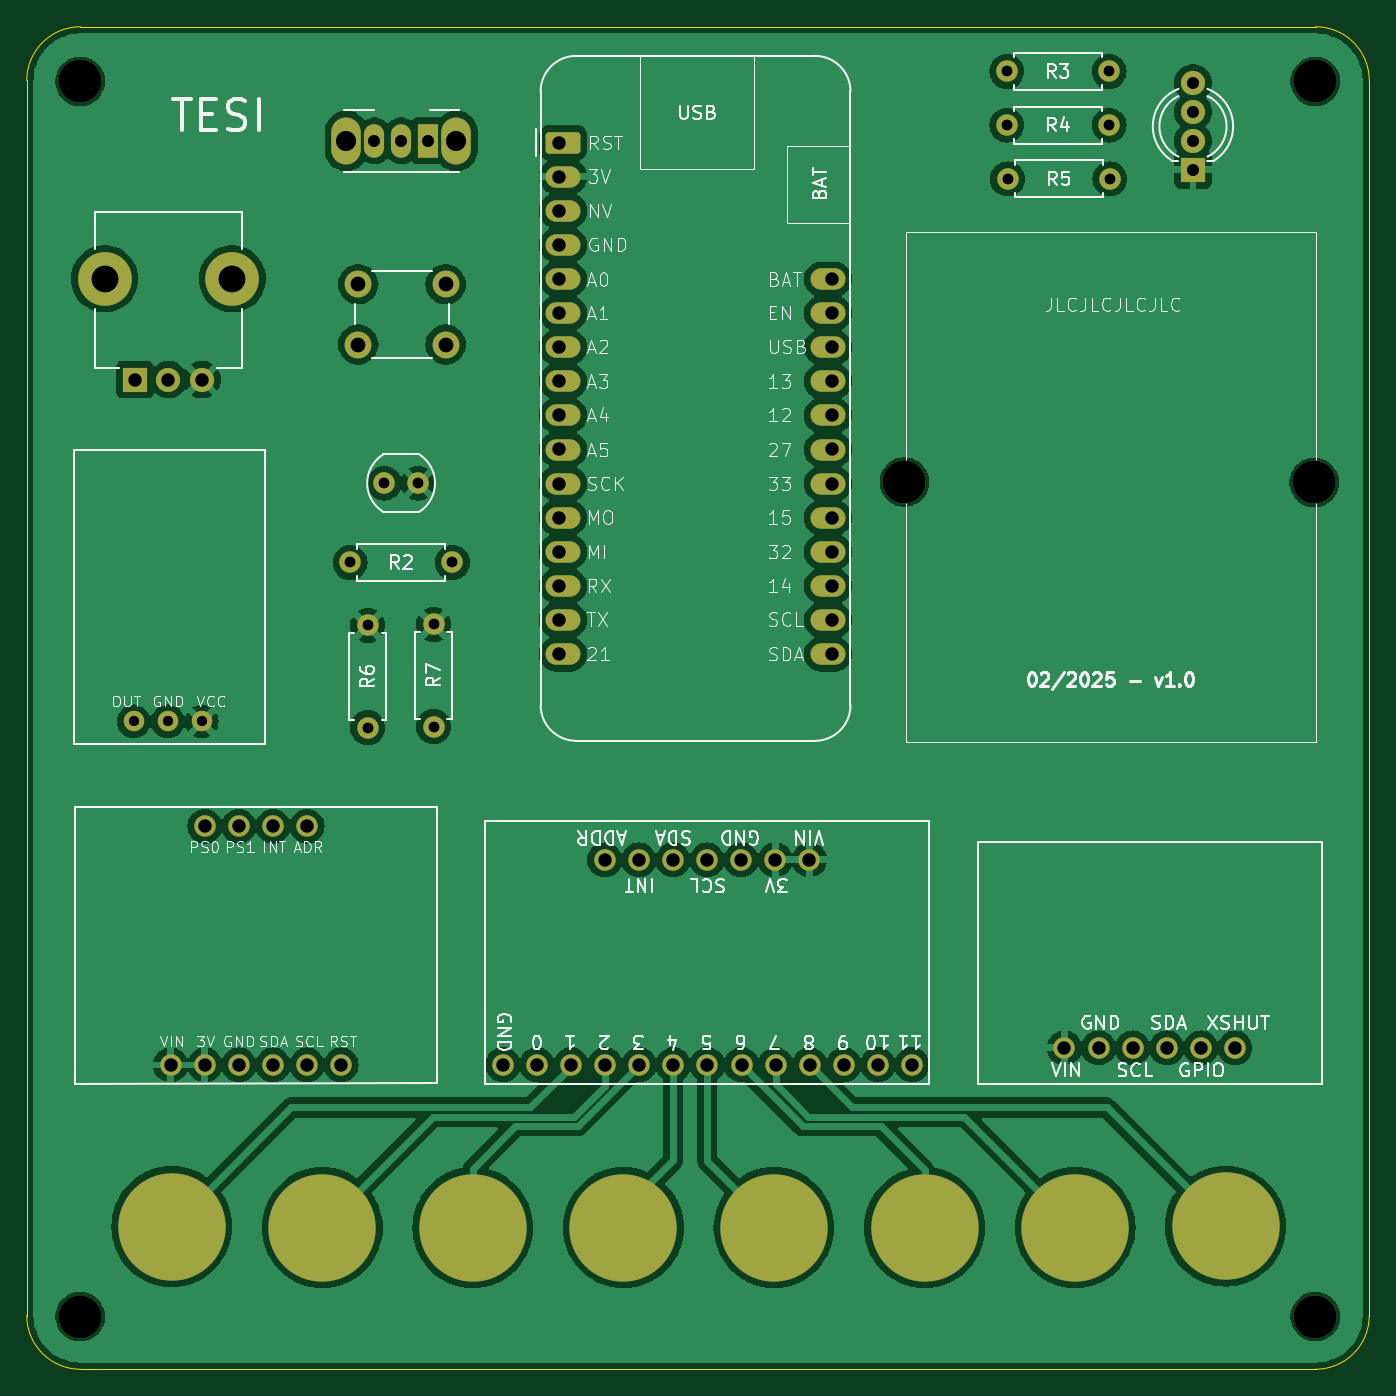
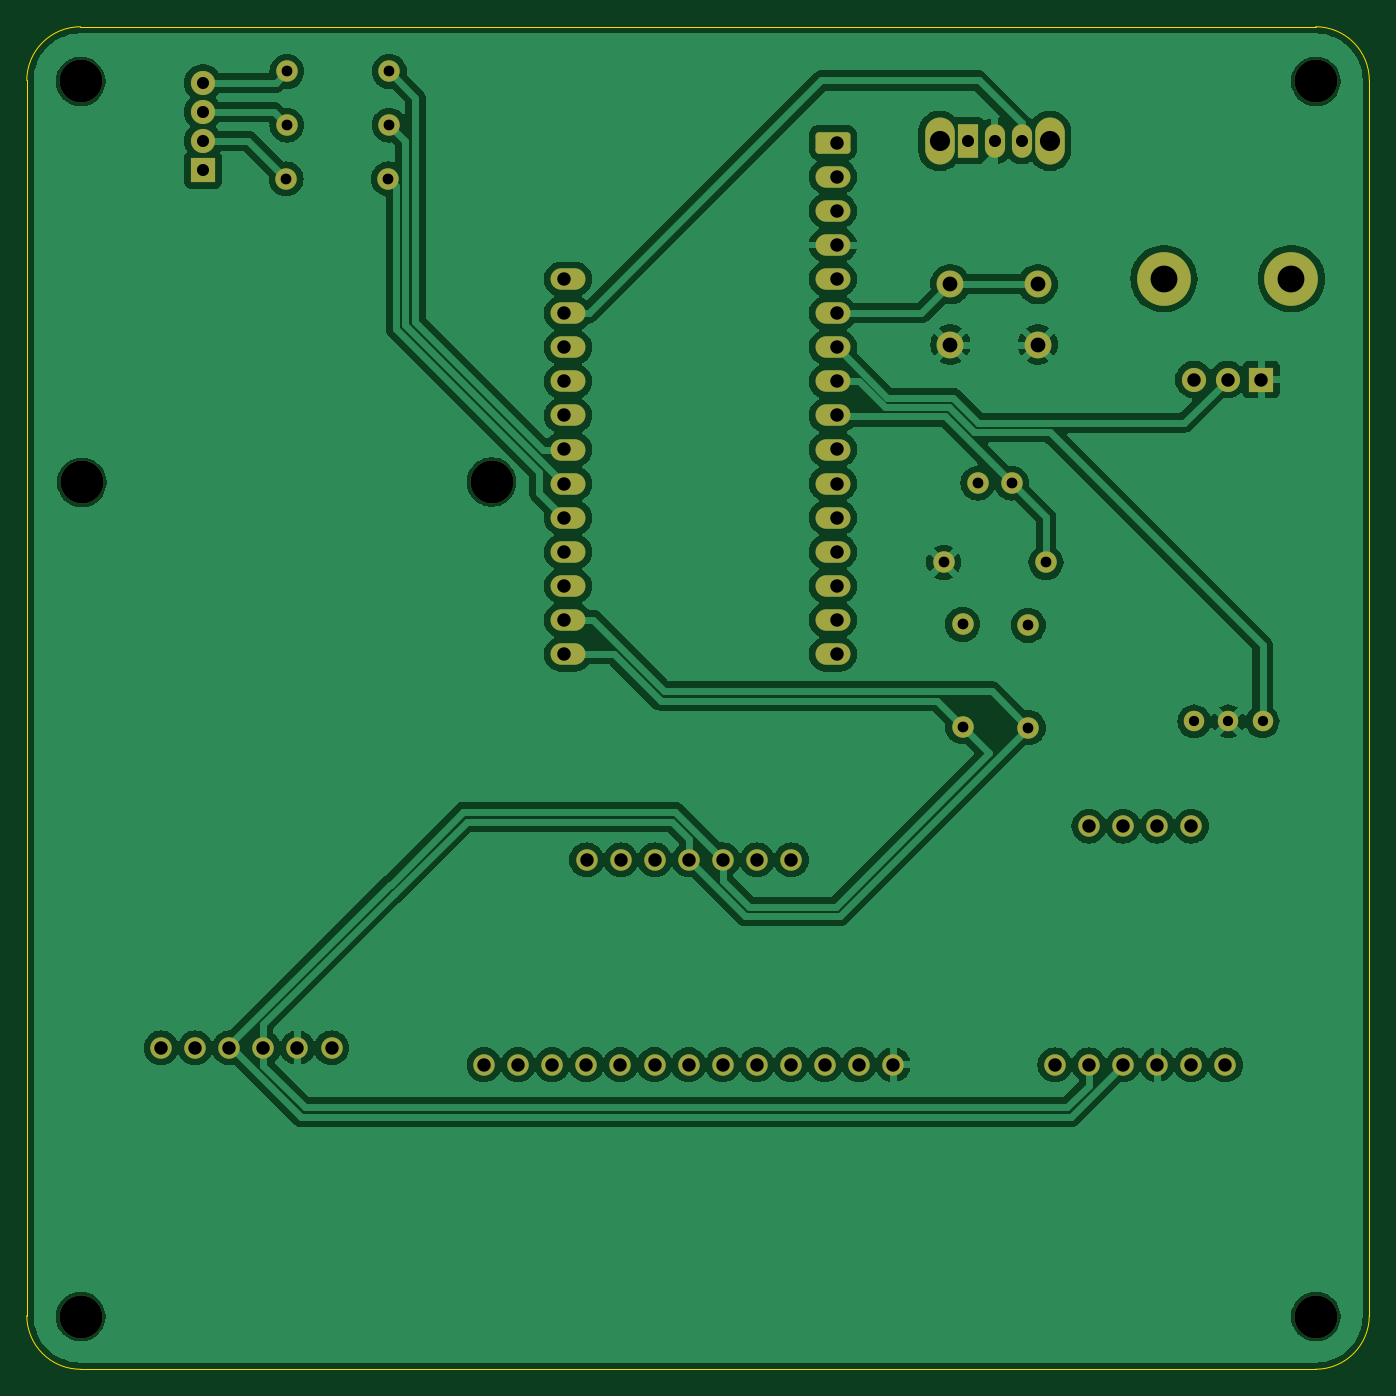
Circuit board: 11 layer files. Board 100.0 x 100.0 mm.
- bottom_mask: tesi-B_Mask.gbs (4178 bytes)
- paste: tesi-B_Paste.gbp (483 bytes)
- bottom_silk: tesi-B_Silkscreen.gbo (4188 bytes)
- bottom_copper: tesi-Back.gbl (159607 bytes)
- outline: tesi-Edge_Cuts.gm1 (1023 bytes)
- top_mask: tesi-F_Mask.gts (4441 bytes)
- paste: tesi-F_Paste.gtp (483 bytes)
- top_silk: tesi-F_Silkscreen.gto (103678 bytes)
- top_copper: tesi-Front.gtl (186119 bytes)
- drill: tesi-NPTH.drl (435 bytes)
- drill: tesi-PTH.drl (2289 bytes)

=== bottom_mask: tesi-B_Mask.gbs ===
G04 #@! TF.GenerationSoftware,KiCad,Pcbnew,8.0.8*
G04 #@! TF.CreationDate,2025-02-10T20:43:35+01:00*
G04 #@! TF.ProjectId,tesi,74657369-2e6b-4696-9361-645f70636258,rev?*
G04 #@! TF.SameCoordinates,Original*
G04 #@! TF.FileFunction,Soldermask,Bot*
G04 #@! TF.FilePolarity,Negative*
%FSLAX46Y46*%
G04 Gerber Fmt 4.6, Leading zero omitted, Abs format (unit mm)*
G04 Created by KiCad (PCBNEW 8.0.8) date 2025-02-10 20:43:35*
%MOMM*%
%LPD*%
G01*
G04 APERTURE LIST*
G04 Aperture macros list*
%AMRoundRect*
0 Rectangle with rounded corners*
0 $1 Rounding radius*
0 $2 $3 $4 $5 $6 $7 $8 $9 X,Y pos of 4 corners*
0 Add a 4 corners polygon primitive as box body*
4,1,4,$2,$3,$4,$5,$6,$7,$8,$9,$2,$3,0*
0 Add four circle primitives for the rounded corners*
1,1,$1+$1,$2,$3*
1,1,$1+$1,$4,$5*
1,1,$1+$1,$6,$7*
1,1,$1+$1,$8,$9*
0 Add four rect primitives between the rounded corners*
20,1,$1+$1,$2,$3,$4,$5,0*
20,1,$1+$1,$4,$5,$6,$7,0*
20,1,$1+$1,$6,$7,$8,$9,0*
20,1,$1+$1,$8,$9,$2,$3,0*%
G04 Aperture macros list end*
%ADD10C,1.600000*%
%ADD11O,1.600000X1.600000*%
%ADD12RoundRect,0.250000X-1.050000X-0.550000X1.050000X-0.550000X1.050000X0.550000X-1.050000X0.550000X0*%
%ADD13O,2.600000X1.600000*%
%ADD14C,3.200000*%
%ADD15O,2.200000X3.500000*%
%ADD16R,1.500000X2.500000*%
%ADD17O,1.500000X2.500000*%
%ADD18C,1.524000*%
%ADD19R,1.800000X1.800000*%
%ADD20C,1.800000*%
%ADD21C,2.000000*%
%ADD22O,4.000000X4.000000*%
G04 APERTURE END LIST*
D10*
X129043759Y-58829548D03*
D11*
X121423759Y-58829548D03*
D12*
X88382159Y-60130500D03*
D13*
X88382159Y-62670500D03*
X88382159Y-65210500D03*
X88382159Y-67750500D03*
X88382159Y-70290500D03*
X88382159Y-72830500D03*
X88382159Y-75370500D03*
X88382159Y-77910500D03*
X88382159Y-80450500D03*
X88382159Y-82990500D03*
X88382159Y-85530500D03*
X88382159Y-88070500D03*
X88382159Y-90610500D03*
X88382159Y-93150500D03*
X88382159Y-95690500D03*
X88382159Y-98230500D03*
X108102159Y-98230500D03*
X108102159Y-95690500D03*
X108102159Y-93150500D03*
X108102159Y-90610500D03*
X108102159Y-88070500D03*
X108102159Y-85530500D03*
X108102159Y-82990500D03*
X108102159Y-80450500D03*
X108102159Y-77910500D03*
X108102159Y-75370500D03*
X108102159Y-72830500D03*
X108102159Y-70290500D03*
D11*
X64223759Y-128830000D03*
X59143759Y-128830000D03*
X61683759Y-128830000D03*
X64223759Y-111050000D03*
X61683759Y-111050000D03*
X71843759Y-128830000D03*
X66763759Y-111050000D03*
X69303759Y-111050000D03*
X69303759Y-128830000D03*
X66763759Y-128830000D03*
D10*
X78723759Y-96015382D03*
D11*
X78723759Y-103635382D03*
X94017259Y-113554600D03*
X99097259Y-113554600D03*
X96557259Y-113554600D03*
X91477259Y-113554600D03*
X104177259Y-113554600D03*
X101637259Y-113554600D03*
X83884259Y-128818600D03*
X86424259Y-128818600D03*
X88964259Y-128818600D03*
X91504259Y-128818600D03*
X94044259Y-128818600D03*
X96584259Y-128818600D03*
X99124259Y-128818600D03*
X101664259Y-128818600D03*
X104204259Y-128818600D03*
X106744259Y-128818600D03*
X109284259Y-128818600D03*
X111824259Y-128818600D03*
X114364259Y-128818600D03*
X106717259Y-113554600D03*
D10*
X75045959Y-85495382D03*
X77585959Y-85495382D03*
D11*
X125719059Y-127560000D03*
X128259059Y-127560000D03*
X130799059Y-127560000D03*
X133339059Y-127560000D03*
X135879059Y-127560000D03*
X138419059Y-127560000D03*
D10*
X73823759Y-96085382D03*
D11*
X73823759Y-103705382D03*
D14*
X113803440Y-85411602D03*
D10*
X129103759Y-62829548D03*
D11*
X121483759Y-62829548D03*
D15*
X80423759Y-60000000D03*
X72223759Y-60000000D03*
D16*
X78323759Y-60000000D03*
D17*
X76323759Y-60000000D03*
X74323759Y-60000000D03*
D18*
X61458759Y-103250000D03*
X58918759Y-103250000D03*
X56378759Y-103250000D03*
D19*
X135292478Y-62159000D03*
D20*
X135292478Y-60000000D03*
X135292478Y-57841000D03*
X135292478Y-55682000D03*
D21*
X79623759Y-75172691D03*
X73123759Y-75172691D03*
X79623759Y-70672691D03*
X73123759Y-70672691D03*
D14*
X144402159Y-55575000D03*
X52402159Y-55575000D03*
X144322301Y-85440694D03*
X144402159Y-147575000D03*
X52402159Y-147575000D03*
D10*
X80125959Y-91405382D03*
D11*
X72505959Y-91405382D03*
D10*
X129043759Y-54829548D03*
D11*
X121423759Y-54829548D03*
D22*
X54223759Y-70277758D03*
X63723759Y-70277758D03*
D19*
X56473759Y-77777758D03*
D20*
X58973759Y-77777758D03*
X61473759Y-77777758D03*
M02*

=== paste: tesi-B_Paste.gbp ===
G04 #@! TF.GenerationSoftware,KiCad,Pcbnew,8.0.8*
G04 #@! TF.CreationDate,2025-02-10T20:43:35+01:00*
G04 #@! TF.ProjectId,tesi,74657369-2e6b-4696-9361-645f70636258,rev?*
G04 #@! TF.SameCoordinates,Original*
G04 #@! TF.FileFunction,Paste,Bot*
G04 #@! TF.FilePolarity,Positive*
%FSLAX46Y46*%
G04 Gerber Fmt 4.6, Leading zero omitted, Abs format (unit mm)*
G04 Created by KiCad (PCBNEW 8.0.8) date 2025-02-10 20:43:35*
%MOMM*%
%LPD*%
G01*
G04 APERTURE LIST*
G04 APERTURE END LIST*
M02*

=== bottom_silk: tesi-B_Silkscreen.gbo ===
G04 #@! TF.GenerationSoftware,KiCad,Pcbnew,8.0.8*
G04 #@! TF.CreationDate,2025-02-10T20:43:35+01:00*
G04 #@! TF.ProjectId,tesi,74657369-2e6b-4696-9361-645f70636258,rev?*
G04 #@! TF.SameCoordinates,Original*
G04 #@! TF.FileFunction,Legend,Bot*
G04 #@! TF.FilePolarity,Positive*
%FSLAX46Y46*%
G04 Gerber Fmt 4.6, Leading zero omitted, Abs format (unit mm)*
G04 Created by KiCad (PCBNEW 8.0.8) date 2025-02-10 20:43:35*
%MOMM*%
%LPD*%
G01*
G04 APERTURE LIST*
G04 Aperture macros list*
%AMRoundRect*
0 Rectangle with rounded corners*
0 $1 Rounding radius*
0 $2 $3 $4 $5 $6 $7 $8 $9 X,Y pos of 4 corners*
0 Add a 4 corners polygon primitive as box body*
4,1,4,$2,$3,$4,$5,$6,$7,$8,$9,$2,$3,0*
0 Add four circle primitives for the rounded corners*
1,1,$1+$1,$2,$3*
1,1,$1+$1,$4,$5*
1,1,$1+$1,$6,$7*
1,1,$1+$1,$8,$9*
0 Add four rect primitives between the rounded corners*
20,1,$1+$1,$2,$3,$4,$5,0*
20,1,$1+$1,$4,$5,$6,$7,0*
20,1,$1+$1,$6,$7,$8,$9,0*
20,1,$1+$1,$8,$9,$2,$3,0*%
G04 Aperture macros list end*
%ADD10C,1.600000*%
%ADD11O,1.600000X1.600000*%
%ADD12RoundRect,0.250000X-1.050000X-0.550000X1.050000X-0.550000X1.050000X0.550000X-1.050000X0.550000X0*%
%ADD13O,2.600000X1.600000*%
%ADD14C,3.200000*%
%ADD15O,2.200000X3.500000*%
%ADD16R,1.500000X2.500000*%
%ADD17O,1.500000X2.500000*%
%ADD18C,1.524000*%
%ADD19R,1.800000X1.800000*%
%ADD20C,1.800000*%
%ADD21C,2.000000*%
%ADD22O,4.000000X4.000000*%
G04 APERTURE END LIST*
%LPC*%
D10*
X129043759Y-58829548D03*
D11*
X121423759Y-58829548D03*
D12*
X88382159Y-60130500D03*
D13*
X88382159Y-62670500D03*
X88382159Y-65210500D03*
X88382159Y-67750500D03*
X88382159Y-70290500D03*
X88382159Y-72830500D03*
X88382159Y-75370500D03*
X88382159Y-77910500D03*
X88382159Y-80450500D03*
X88382159Y-82990500D03*
X88382159Y-85530500D03*
X88382159Y-88070500D03*
X88382159Y-90610500D03*
X88382159Y-93150500D03*
X88382159Y-95690500D03*
X88382159Y-98230500D03*
X108102159Y-98230500D03*
X108102159Y-95690500D03*
X108102159Y-93150500D03*
X108102159Y-90610500D03*
X108102159Y-88070500D03*
X108102159Y-85530500D03*
X108102159Y-82990500D03*
X108102159Y-80450500D03*
X108102159Y-77910500D03*
X108102159Y-75370500D03*
X108102159Y-72830500D03*
X108102159Y-70290500D03*
D11*
X64223759Y-128830000D03*
X59143759Y-128830000D03*
X61683759Y-128830000D03*
X64223759Y-111050000D03*
X61683759Y-111050000D03*
X71843759Y-128830000D03*
X66763759Y-111050000D03*
X69303759Y-111050000D03*
X69303759Y-128830000D03*
X66763759Y-128830000D03*
D10*
X78723759Y-96015382D03*
D11*
X78723759Y-103635382D03*
X94017259Y-113554600D03*
X99097259Y-113554600D03*
X96557259Y-113554600D03*
X91477259Y-113554600D03*
X104177259Y-113554600D03*
X101637259Y-113554600D03*
X83884259Y-128818600D03*
X86424259Y-128818600D03*
X88964259Y-128818600D03*
X91504259Y-128818600D03*
X94044259Y-128818600D03*
X96584259Y-128818600D03*
X99124259Y-128818600D03*
X101664259Y-128818600D03*
X104204259Y-128818600D03*
X106744259Y-128818600D03*
X109284259Y-128818600D03*
X111824259Y-128818600D03*
X114364259Y-128818600D03*
X106717259Y-113554600D03*
D10*
X75045959Y-85495382D03*
X77585959Y-85495382D03*
D11*
X125719059Y-127560000D03*
X128259059Y-127560000D03*
X130799059Y-127560000D03*
X133339059Y-127560000D03*
X135879059Y-127560000D03*
X138419059Y-127560000D03*
D10*
X73823759Y-96085382D03*
D11*
X73823759Y-103705382D03*
D14*
X113803440Y-85411602D03*
D10*
X129103759Y-62829548D03*
D11*
X121483759Y-62829548D03*
D15*
X80423759Y-60000000D03*
X72223759Y-60000000D03*
D16*
X78323759Y-60000000D03*
D17*
X76323759Y-60000000D03*
X74323759Y-60000000D03*
D18*
X61458759Y-103250000D03*
X58918759Y-103250000D03*
X56378759Y-103250000D03*
D19*
X135292478Y-62159000D03*
D20*
X135292478Y-60000000D03*
X135292478Y-57841000D03*
X135292478Y-55682000D03*
D21*
X79623759Y-75172691D03*
X73123759Y-75172691D03*
X79623759Y-70672691D03*
X73123759Y-70672691D03*
D14*
X144402159Y-55575000D03*
X52402159Y-55575000D03*
X144322301Y-85440694D03*
X144402159Y-147575000D03*
X52402159Y-147575000D03*
D10*
X80125959Y-91405382D03*
D11*
X72505959Y-91405382D03*
D10*
X129043759Y-54829548D03*
D11*
X121423759Y-54829548D03*
D22*
X54223759Y-70277758D03*
X63723759Y-70277758D03*
D19*
X56473759Y-77777758D03*
D20*
X58973759Y-77777758D03*
X61473759Y-77777758D03*
%LPD*%
M02*

=== bottom_copper: tesi-Back.gbl (159607 bytes, source omitted) ===
=== outline: tesi-Edge_Cuts.gm1 ===
G04 #@! TF.GenerationSoftware,KiCad,Pcbnew,8.0.8*
G04 #@! TF.CreationDate,2025-02-10T20:43:35+01:00*
G04 #@! TF.ProjectId,tesi,74657369-2e6b-4696-9361-645f70636258,rev?*
G04 #@! TF.SameCoordinates,Original*
G04 #@! TF.FileFunction,Profile,NP*
%FSLAX46Y46*%
G04 Gerber Fmt 4.6, Leading zero omitted, Abs format (unit mm)*
G04 Created by KiCad (PCBNEW 8.0.8) date 2025-02-10 20:43:35*
%MOMM*%
%LPD*%
G01*
G04 APERTURE LIST*
G04 #@! TA.AperFunction,Profile*
%ADD10C,0.038100*%
G04 #@! TD*
G04 APERTURE END LIST*
D10*
X48423759Y-147500000D02*
X48423759Y-55500000D01*
X52423759Y-51500000D02*
X144423759Y-51500000D01*
X144423759Y-51500000D02*
G75*
G02*
X148423700Y-55500000I41J-3999900D01*
G01*
X144423759Y-151500000D02*
X52423759Y-151500000D01*
X48423759Y-55500000D02*
G75*
G02*
X52423759Y-51499959I4000041J0D01*
G01*
X148423759Y-55500000D02*
X148423759Y-147500000D01*
X148423759Y-147500000D02*
G75*
G02*
X144423759Y-151499959I-3999959J0D01*
G01*
X52423759Y-151500000D02*
G75*
G02*
X48423700Y-147500000I41J4000100D01*
G01*
M02*

=== top_mask: tesi-F_Mask.gts (4441 bytes, source omitted) ===
=== paste: tesi-F_Paste.gtp ===
G04 #@! TF.GenerationSoftware,KiCad,Pcbnew,8.0.8*
G04 #@! TF.CreationDate,2025-02-10T20:43:35+01:00*
G04 #@! TF.ProjectId,tesi,74657369-2e6b-4696-9361-645f70636258,rev?*
G04 #@! TF.SameCoordinates,Original*
G04 #@! TF.FileFunction,Paste,Top*
G04 #@! TF.FilePolarity,Positive*
%FSLAX46Y46*%
G04 Gerber Fmt 4.6, Leading zero omitted, Abs format (unit mm)*
G04 Created by KiCad (PCBNEW 8.0.8) date 2025-02-10 20:43:35*
%MOMM*%
%LPD*%
G01*
G04 APERTURE LIST*
G04 APERTURE END LIST*
M02*

=== top_silk: tesi-F_Silkscreen.gto (103678 bytes, source omitted) ===
=== top_copper: tesi-Front.gtl (186119 bytes, source omitted) ===
=== drill: tesi-NPTH.drl ===
M48
; DRILL file {KiCad 8.0.8} date 2025-02-10T20:43:28+0100
; FORMAT={-:-/ absolute / metric / decimal}
; #@! TF.CreationDate,2025-02-10T20:43:28+01:00
; #@! TF.GenerationSoftware,Kicad,Pcbnew,8.0.8
; #@! TF.FileFunction,NonPlated,1,4,NPTH
FMAT,2
METRIC
; #@! TA.AperFunction,NonPlated,NPTH,ComponentDrill
T1C3.200
%
G90
G05
T1
X52.402Y-55.575
X52.402Y-147.575
X113.803Y-85.412
X144.322Y-85.441
X144.402Y-55.575
X144.402Y-147.575
M30

=== drill: tesi-PTH.drl ===
M48
; DRILL file {KiCad 8.0.8} date 2025-02-10T20:43:28+0100
; FORMAT={-:-/ absolute / metric / decimal}
; #@! TF.CreationDate,2025-02-10T20:43:28+01:00
; #@! TF.GenerationSoftware,Kicad,Pcbnew,8.0.8
; #@! TF.FileFunction,Plated,1,4,PTH
FMAT,2
METRIC
; #@! TA.AperFunction,Plated,PTH,ComponentDrill
T1C0.762
; #@! TA.AperFunction,Plated,PTH,ComponentDrill
T2C0.800
; #@! TA.AperFunction,Plated,PTH,ComponentDrill
T3C0.900
; #@! TA.AperFunction,Plated,PTH,ComponentDrill
T4C1.000
; #@! TA.AperFunction,Plated,PTH,ComponentDrill
T5C1.100
; #@! TA.AperFunction,Plated,PTH,ComponentDrill
T6C1.500
; #@! TA.AperFunction,Plated,PTH,ComponentDrill
T7C2.000
%
G90
G05
T1
X56.379Y-103.25
X58.919Y-103.25
X61.459Y-103.25
T2
X72.506Y-91.405
X73.824Y-96.085
X73.824Y-103.705
X75.046Y-85.495
X77.586Y-85.495
X78.724Y-96.015
X78.724Y-103.635
X80.126Y-91.405
X121.424Y-54.83
X121.424Y-58.83
X121.484Y-62.83
X129.044Y-54.83
X129.044Y-58.83
X129.104Y-62.83
T3
X74.324Y-60.0
X76.324Y-60.0
X78.324Y-60.0
X135.292Y-55.682
X135.292Y-57.841
X135.292Y-60.0
X135.292Y-62.159
T4
X56.474Y-77.778
X58.974Y-77.778
X59.144Y-128.83
X61.474Y-77.778
X61.684Y-111.05
X61.684Y-128.83
X64.224Y-111.05
X64.224Y-128.83
X66.764Y-111.05
X66.764Y-128.83
X69.304Y-111.05
X69.304Y-128.83
X71.844Y-128.83
X83.884Y-128.819
X86.424Y-128.819
X88.082Y-60.13
X88.082Y-62.67
X88.082Y-65.21
X88.082Y-67.751
X88.082Y-70.29
X88.082Y-72.831
X88.082Y-75.37
X88.082Y-77.91
X88.082Y-80.45
X88.082Y-82.99
X88.082Y-85.53
X88.082Y-88.07
X88.082Y-90.611
X88.082Y-93.15
X88.082Y-95.691
X88.082Y-98.23
X88.964Y-128.819
X91.477Y-113.555
X91.504Y-128.819
X94.017Y-113.555
X94.044Y-128.819
X96.557Y-113.555
X96.584Y-128.819
X99.097Y-113.555
X99.124Y-128.819
X101.637Y-113.555
X101.664Y-128.819
X104.177Y-113.555
X104.204Y-128.819
X106.717Y-113.555
X106.744Y-128.819
X108.402Y-70.29
X108.402Y-72.831
X108.402Y-75.37
X108.402Y-77.91
X108.402Y-80.45
X108.402Y-82.99
X108.402Y-85.53
X108.402Y-88.07
X108.402Y-90.611
X108.402Y-93.15
X108.402Y-95.691
X108.402Y-98.23
X109.284Y-128.819
X111.824Y-128.819
X114.364Y-128.819
X125.719Y-127.56
X128.259Y-127.56
X130.799Y-127.56
X133.339Y-127.56
X135.879Y-127.56
X138.419Y-127.56
T5
X73.124Y-70.673
X73.124Y-75.173
X79.624Y-70.673
X79.624Y-75.173
T6
X72.224Y-60.0
X80.424Y-60.0
T7
X54.224Y-70.278
X63.724Y-70.278
M30
